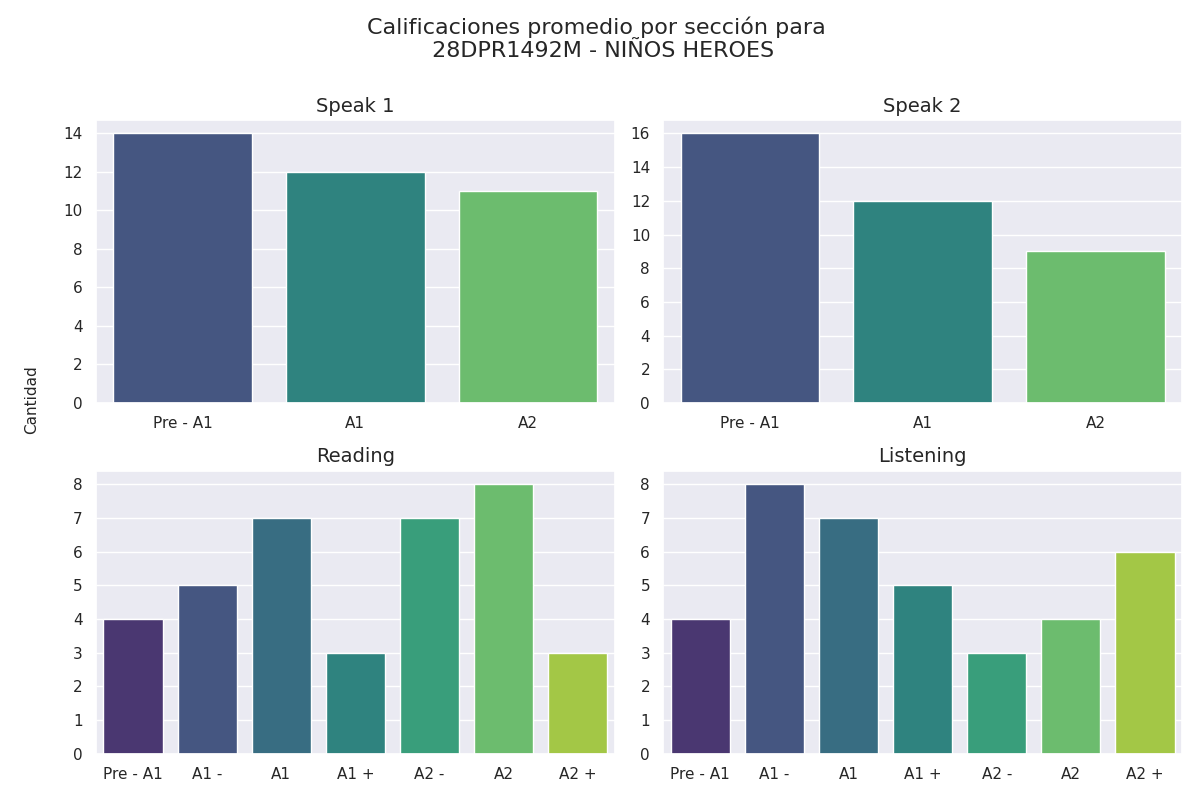

The data file committed next to this chart (first rows):
seccion, calificacion, cantidad
speak 1, Pre - A1, 14
speak 1, A1, 12
speak 1, A2, 11
speak 2, Pre - A1, 16
speak 2, A1, 12
speak 2, A2, 9
reading, Pre - A1, 4
reading, A1 -, 5
reading, A1, 7
reading, A1 +, 3
reading, A2 -, 7
reading, A2, 8
reading, A2 +, 3
listening, Pre - A1, 4
listening, A1 -, 8
listening, A1, 7
listening, A1 +, 5
listening, A2 -, 3
listening, A2, 4
listening, A2 +, 6
